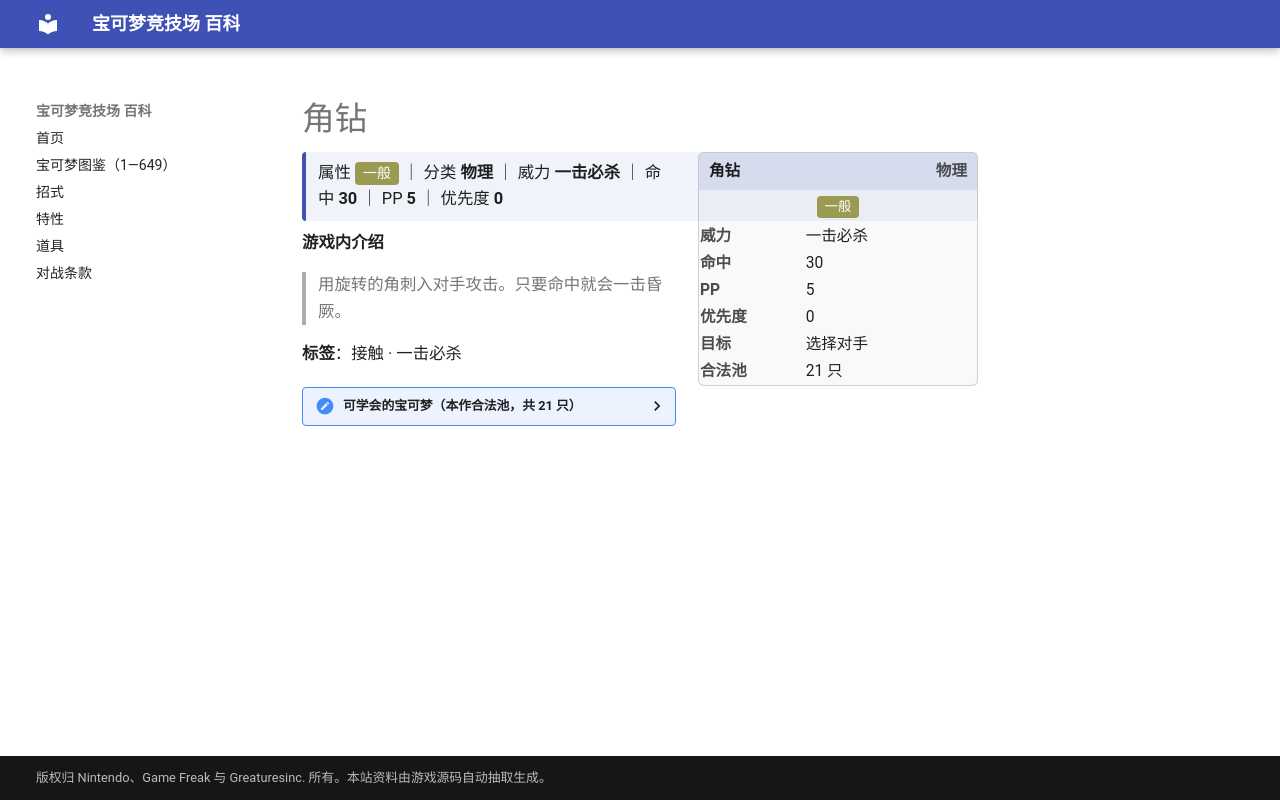

repository: nanmoboys/pkmn-arena-wiki · page: moves/角钻/index.html · generator: mkdocs

# 角钻

<div class="infobox">
<div class="ib-h"><span>角钻</span><span class="ib-no">物理</span></div>
<div class="ib-ty"><span class="tp" style="background:#9A9A52">一般</span></div>
<table class="ib-t"><tr><th>威力</th><td>一击必杀</td></tr><tr><th>命中</th><td>30</td></tr><tr><th>PP</th><td>5</td></tr><tr><th>优先度</th><td>0</td></tr><tr><th>目标</th><td>选择对手</td></tr><tr><th>合法池</th><td>21 只</td></tr></table></div>
<div class="head-stat">属性 <span class="tp" style="background:#9A9A52">一般</span> ｜ 分类 <b>物理</b> ｜ 威力 <b>一击必杀</b> ｜ 命中 <b>30</b> ｜ PP <b>5</b> ｜ 优先度 <b>0</b></div>

**游戏内介绍**

> 用旋转的角刺入对手攻击。只要命中就会一击昏厥。

**标签**：接触 · 一击必杀

<details class="pool"><summary>可学会的宝可梦（本作合法池，共 21 只）</summary>

<p>尼多娜、尼多后、尼多朗、尼多力诺、尼多王、小火马、烈焰马、小海狮、白海狮、独角犀牛、钻角犀兽、角金鱼、金鱼王、肯泰罗、拉普拉斯、多刺菊石兽、哈克龙、快龙、梦幻、超甲狂犀、龙头地鼠</p>

</details>
